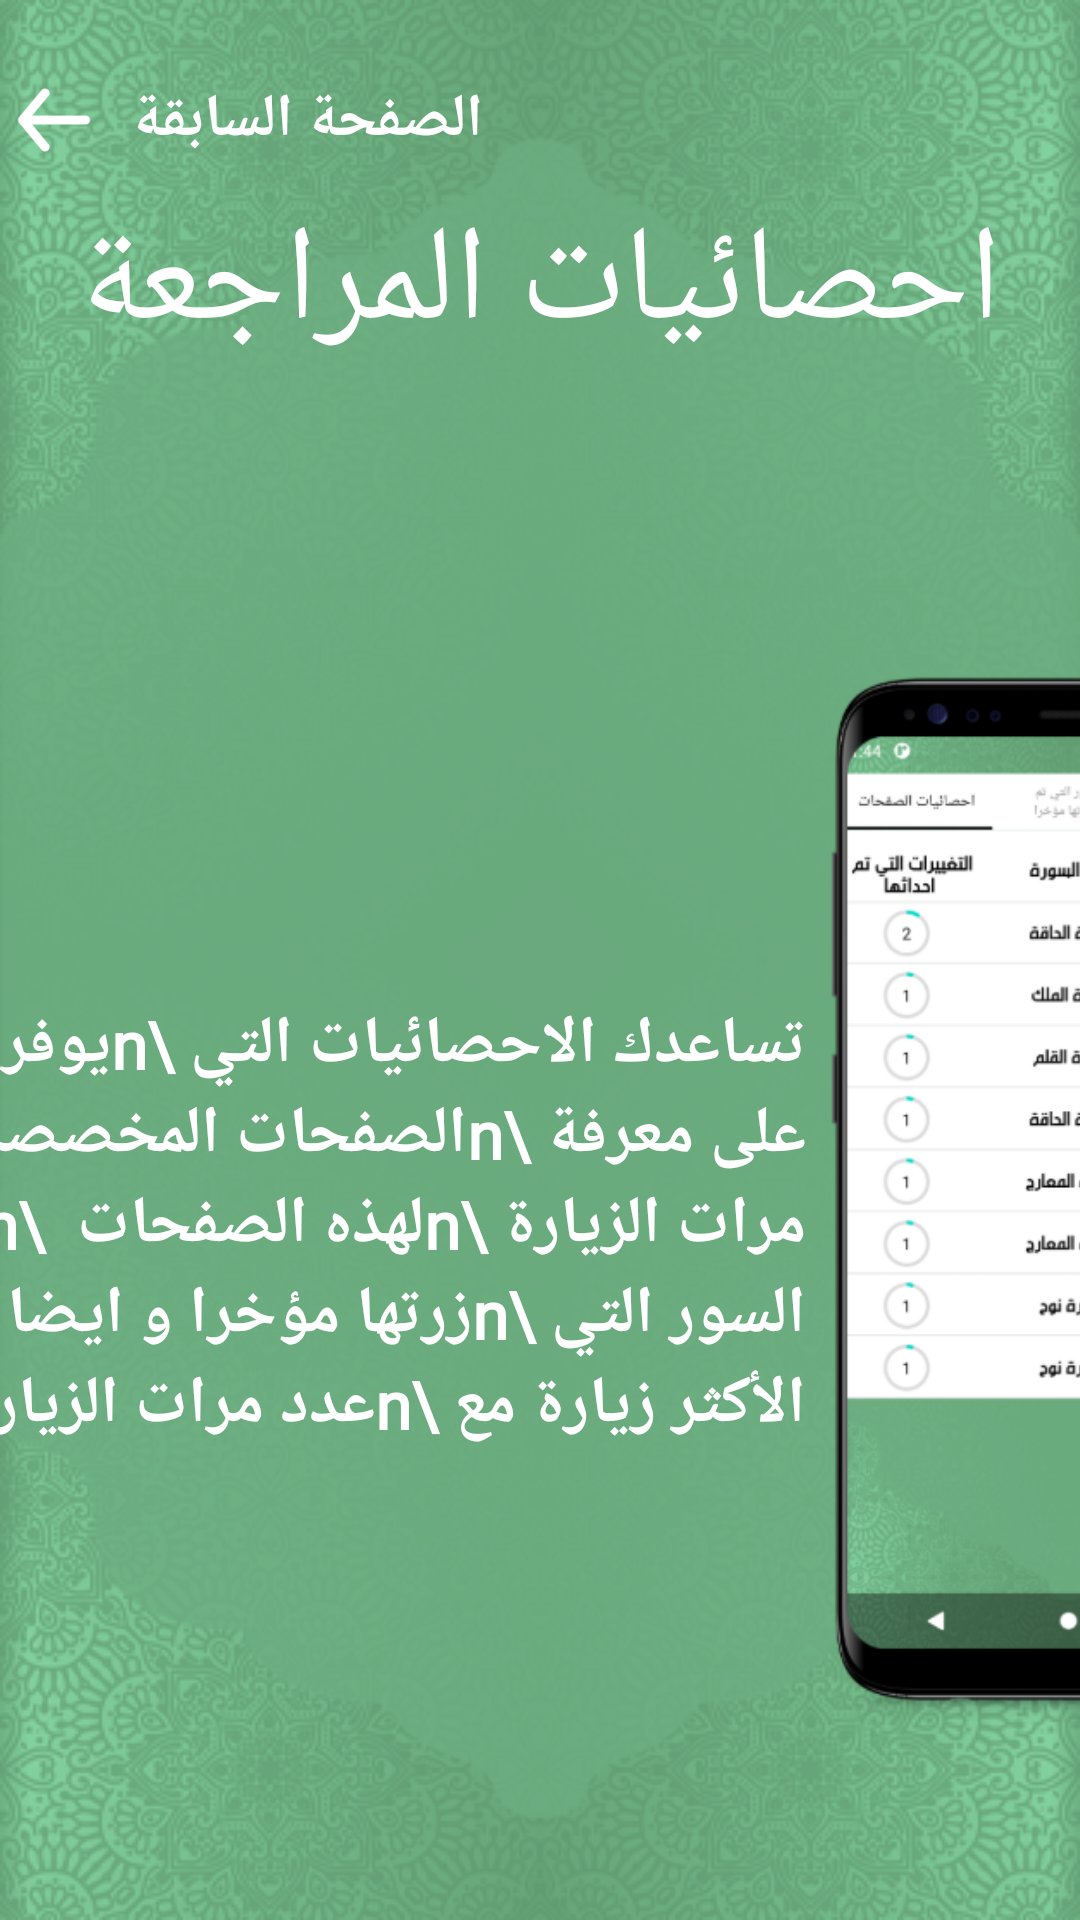

Android layout source for this screen:
<!-- AndroidManifest.xml: application theme AppTheme -->
<!-- res/layout/help_page4.xml -->
<?xml version="1.0" encoding="utf-8"?>
<androidx.constraintlayout.widget.ConstraintLayout xmlns:android="http://schemas.android.com/apk/res/android"
    xmlns:app="http://schemas.android.com/apk/res-auto"
    xmlns:tools="http://schemas.android.com/tools"
    android:layout_width="match_parent"
    android:layout_height="match_parent"
    tools:context=".GuideActivity"
    android:background="@drawable/background">

    <ImageView
        android:id="@+id/back_image3"
        android:layout_width="wrap_content"
        android:layout_height="wrap_content"
        android:layout_marginTop="16dp"

        android:src="@drawable/arrow_back"
        app:layout_constraintBottom_toTopOf="@+id/textView7"
        app:layout_constraintStart_toStartOf="parent"
        app:layout_constraintTop_toTopOf="parent">

    </ImageView>

    <TextView
        android:layout_width="wrap_content"
        android:layout_height="wrap_content"
        android:layout_marginStart="8dp"
        android:fontFamily="@font/omarr"
        android:text="الصفحة السابقة"
        android:textColor="@color/white"
        android:textSize="20dp"
        android:textStyle="bold"
        app:layout_constraintBottom_toBottomOf="@+id/back_image3"
        app:layout_constraintStart_toEndOf="@+id/back_image3"
        app:layout_constraintTop_toTopOf="@+id/back_image3">

    </TextView>

    <ImageView
        android:id="@+id/imageView3"
        android:layout_width="wrap_content"
        android:layout_height="wrap_content"
        android:layout_marginTop="100dp"
        android:layout_marginEnd="24dp"
        android:src="@drawable/statestique_guide"
        app:layout_constraintEnd_toEndOf="parent"
        app:layout_constraintStart_toEndOf="@+id/textView6"
        app:layout_constraintTop_toBottomOf="@+id/textView7">

    </ImageView>

    <TextView
        android:id="@+id/textView7"
        android:layout_width="wrap_content"
        android:layout_height="wrap_content"
        android:layout_marginTop="64dp"
        android:fontFamily="@font/omar_bold"
        android:gravity="center"
        android:lineSpacingExtra="-40dp"
        android:text="احصائيات المراجعة"
        android:textColor="@color/white"
        android:textSize="45sp"
        app:layout_constraintBottom_toTopOf="@+id/imageView3"
        app:layout_constraintEnd_toEndOf="parent"
        app:layout_constraintStart_toStartOf="parent"
        app:layout_constraintTop_toTopOf="parent">


    </TextView>

    <TextView
        android:id="@+id/textView6"
        android:layout_width="wrap_content"
        android:layout_height="wrap_content"
        android:layout_marginStart="8dp"
        android:layout_marginTop="16dp"
        android:layout_marginEnd="8dp"
        android:fontFamily="@font/omarr"
        android:gravity="right"
        android:text="تساعدك الاحصائيات التي \nيوفرها تطبيقنا على معرفة \nالصفحات المخصصة \nو عدد مرات الزيارة \nلهذه الصفحات  \nو معرفة السور التي \nزرتها مؤخرا و ايضا \nالسور الأكثر زيارة مع \nعدد مرات الزيارة أيضا "
        android:textColor="@color/white"
        android:textSize="22sp"
        android:textStyle="bold"
        app:layout_constraintBottom_toBottomOf="@+id/imageView3"
        app:layout_constraintEnd_toStartOf="@+id/imageView3"
        app:layout_constraintHorizontal_bias="0.6"
        app:layout_constraintStart_toStartOf="parent"
        app:layout_constraintTop_toTopOf="@+id/imageView3">


    </TextView>
</androidx.constraintlayout.widget.ConstraintLayout>
<!-- resources referenced by this layout -->
<resources>
  <color name="white">#ffffff</color>
  <!-- drawable arrow_back: png bitmap (drawable-hdpi, 916 bytes) -->
  <!-- drawable background: png bitmap (drawable, 236478 bytes) -->
  <!-- drawable statestique_guide: png bitmap (drawable-hdpi, 75437 bytes) -->
  <style name="AppTheme" parent="Theme.AppCompat.Light.NoActionBar">
          
          <item name="colorPrimary">@color/transparent</item>
          <item name="colorPrimaryDark">@color/transparent</item>
          <item name="colorAccent">@color/colorAccent</item>
          <item name="android:statusBarColor">@color/transparent</item>
          <item name="android:windowFullscreen">false</item>
          <item name="android:windowContentOverlay">@null</item>
          <item name="android:fitsSystemWindows">false</item>
          <item name="android:navigationBarColor">@android:color/transparent</item>
          <item name="android:windowTranslucentNavigation">true</item>
  
      </style>
  <color name="transparent">#00000000</color>
  <color name="colorAccent">#03DAC5</color>
</resources>
